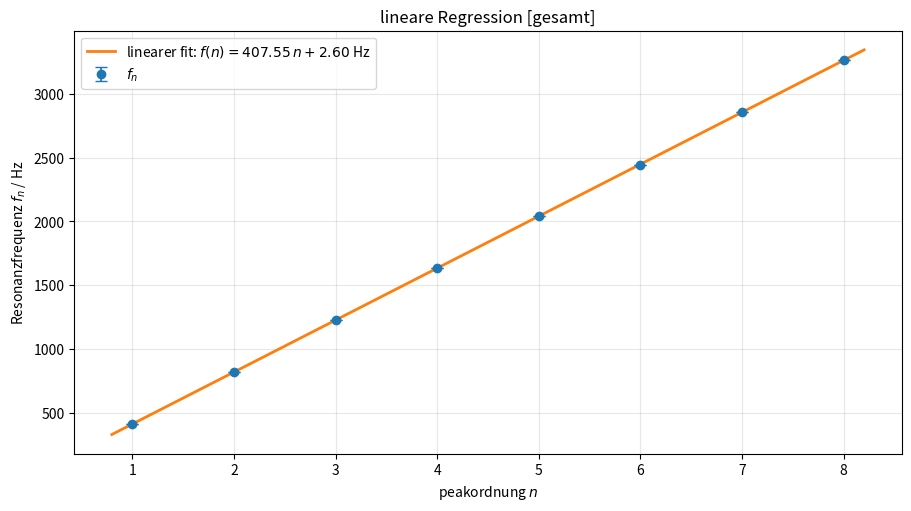
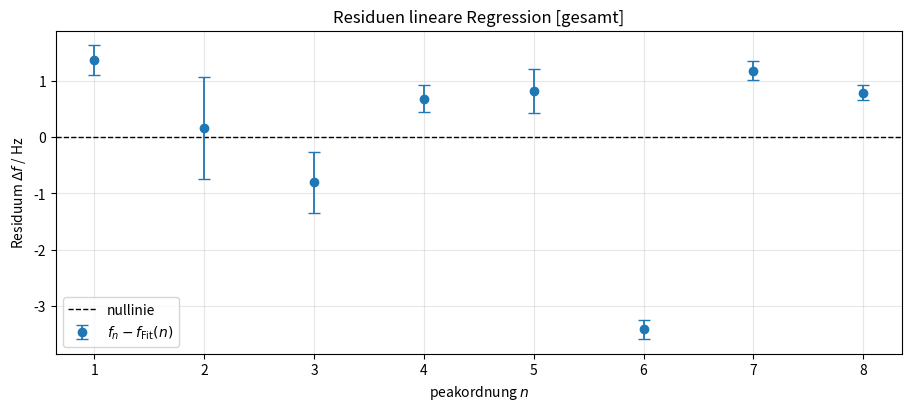

Write the Python code that produced these figures, in order.
import numpy as np
import matplotlib.pyplot as plt
from scipy.optimize import curve_fit

n_alle = np.arange(1, 9, dtype=int)
f_alle = np.array([411.519, 817.862, 1224.440, 1633.470,2041.150, 2444.47, 2856.610, 3263.770])
sigma_alle = np.array([0.260, 0.903, 0.547, 0.239,0.390, 0.171, 0.171, 0.138])

#ohne = 6
def gerade(n, a, b):
    return a * n + b

n = n_alle#[maske]
f = f_alle#[maske]
sigma_f = sigma_alle#[maske]

(a, b), kovarianz = curve_fit(gerade, n.astype(float), f, sigma=sigma_f, absolute_sigma=True)
sigma_a, sigma_b = np.sqrt(np.diag(kovarianz))

f_fit = gerade(n, a, b)
residuen = f - f_fit
residuen_norm = residuen / sigma_f
chi2 = float(np.sum(residuen_norm ** 2))
ndof = len(n) - 2
chi2_red = chi2 / ndof

print("lineare Regression [gesamt]")
print("f(n) = a*n + b")
print(f"a = ({a} +- {sigma_a}) hz")
print(f"b = ({b} +- {sigma_b}) hz")
print(f"chi2 = {chi2}")
print(f"ndof = {ndof}")
print(f"chi2_red = {chi2_red}")
print("n      f [hz]      Delta f [hz]      delta f / sigma_f")
for ni, fi, r, rn in zip(n, f, residuen, residuen_norm):
    print(f"{ni}   {fi}   {r}       {rn}")

# passen figsize im doc?
plt.figure(figsize=(9, 5), layout="constrained")
plt.errorbar(n, f, yerr=sigma_f, fmt="o", markersize=6, color="tab:blue", ecolor="tab:blue", elinewidth=1.3, capsize=4,label="$f_n$", zorder=3)
n_linie = np.linspace(0.8, 8.2, 350)
plt.plot(n_linie, gerade(n_linie, a, b), color="tab:orange", linewidth=2,label=rf"linearer fit: $f(n)={a:.2f}\,n{b:+.2f}$ Hz")
plt.xlabel("peakordnung $n$")
plt.ylabel("Resonanzfrequenz $f_n$ / Hz")
plt.title("lineare Regression [gesamt]")
plt.xticks(n_alle)
plt.grid(alpha=0.3)
plt.legend(loc="upper left")

plt.figure(figsize=(9, 4), layout="constrained")
plt.errorbar(n, residuen, yerr=sigma_f, fmt="o", markersize=6, color="tab:blue", ecolor="tab:blue", capsize=4,elinewidth=1.3, label=r"$f_n - f_{\mathrm{Fit}}(n)$", zorder=3, )
plt.axhline(0, color="black", linestyle="--", linewidth=1, label="nullinie")
plt.xlabel("peakordnung $n$")
plt.ylabel(r"Residuum $\Delta f$ / Hz")
plt.title("Residuen lineare Regression [gesamt]")
plt.xticks(n_alle)
plt.grid(alpha=0.3)
plt.legend(loc="best")
plt.show()
